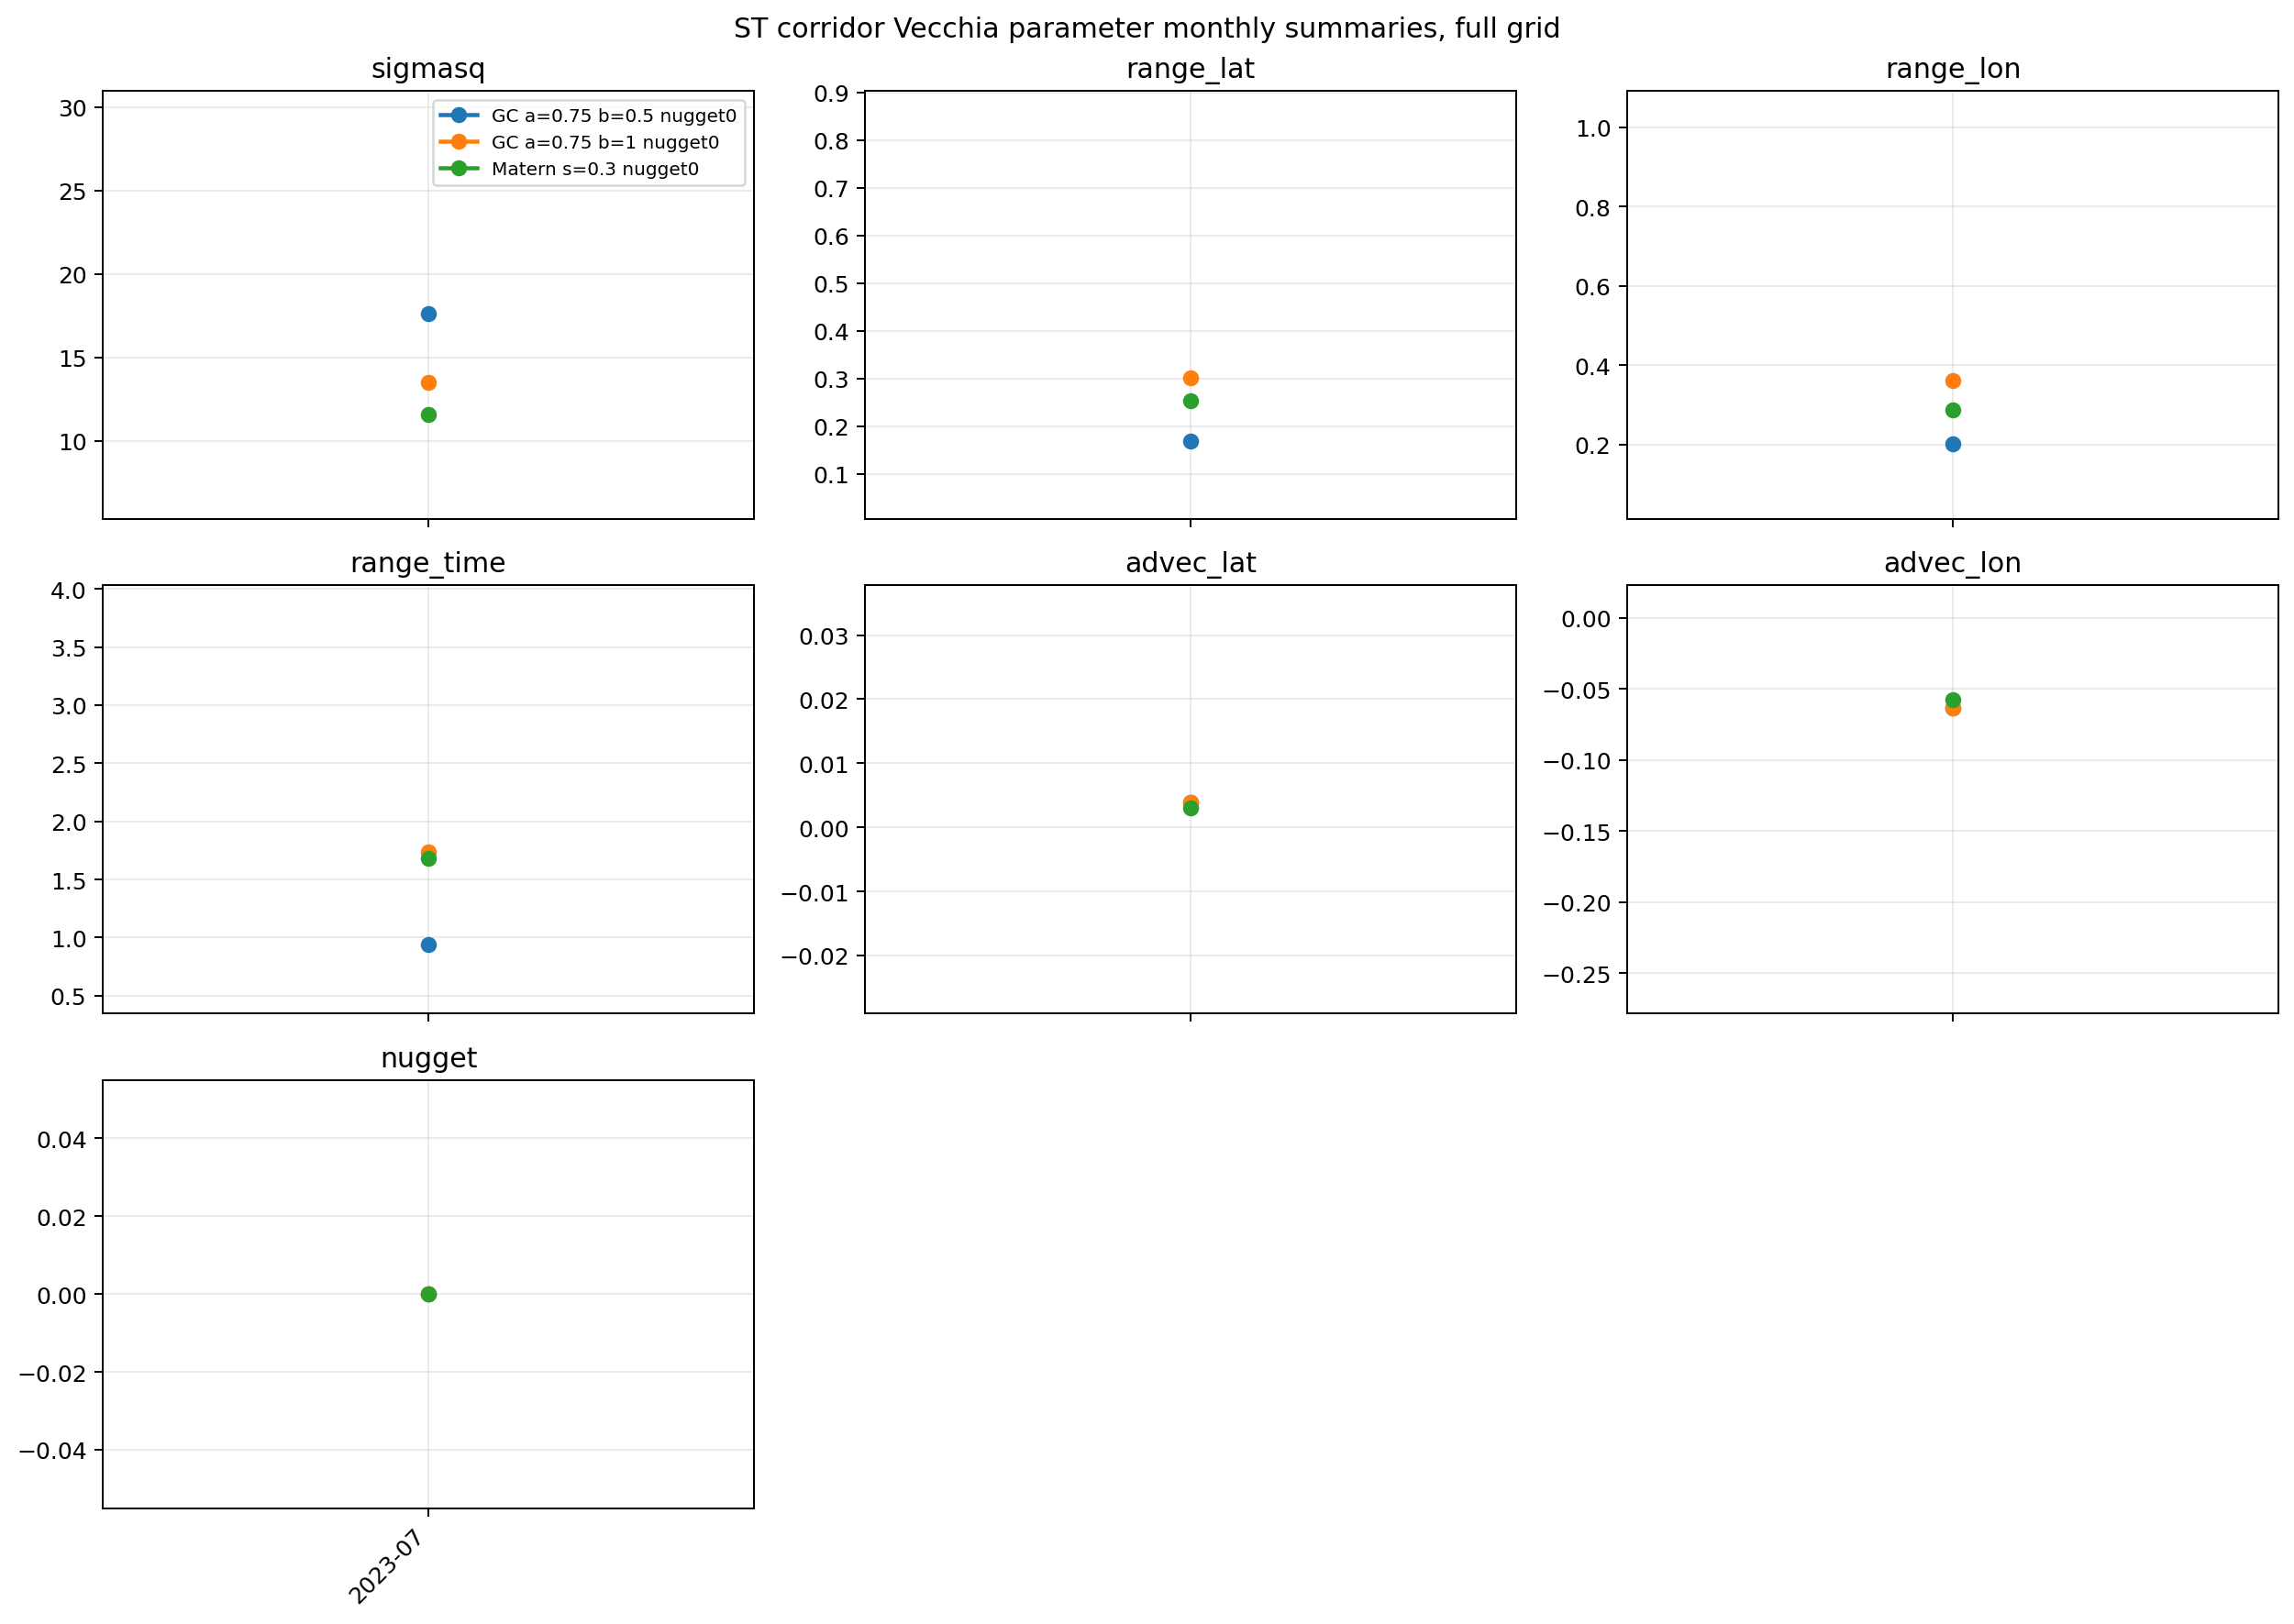

The table this chart was drawn from, first rows:
year, month, model_variant, model_label, parameter, n, mean, median, sd, p10, p90
2023, 7, gc_a075_b05, GC a=0.75 b=0.5 nugget0, sigmasq, 30, 18.41, 17.63, 9.483, 7.991, 29.82
2023, 7, gc_a075_b1, GC a=0.75 b=1 nugget0, sigmasq, 30, 13.72, 13.51, 6.436, 6.488, 21.3
2023, 7, matern_s03, Matern s=0.3 nugget0, sigmasq, 30, 11.45, 11.55, 3.797, 6.965, 16.65
2023, 7, gc_a075_b05, GC a=0.75 b=0.5 nugget0, range_lat, 30, 0.2278, 0.1694, 0.2065, 0.04652, 0.544
2023, 7, gc_a075_b1, GC a=0.75 b=1 nugget0, range_lat, 30, 0.3848, 0.301, 0.3166, 0.09738, 0.8634
2023, 7, matern_s03, Matern s=0.3 nugget0, range_lat, 30, 0.2886, 0.2539, 0.1633, 0.1232, 0.5393
2023, 7, gc_a075_b05, GC a=0.75 b=0.5 nugget0, range_lon, 30, 0.2727, 0.2029, 0.2513, 0.06212, 0.647
2023, 7, gc_a075_b1, GC a=0.75 b=1 nugget0, range_lon, 30, 0.4604, 0.362, 0.3848, 0.129, 1.043
2023, 7, matern_s03, Matern s=0.3 nugget0, range_lon, 30, 0.3416, 0.2876, 0.188, 0.1578, 0.6136
2023, 7, gc_a075_b05, GC a=0.75 b=0.5 nugget0, range_time, 30, 1.234, 0.9414, 0.936, 0.5143, 2.455
2023, 7, gc_a075_b1, GC a=0.75 b=1 nugget0, range_time, 30, 2.128, 1.735, 1.379, 1.07, 3.865
2023, 7, matern_s03, Matern s=0.3 nugget0, range_time, 30, 1.75, 1.683, 0.4955, 1.155, 2.373
2023, 7, gc_a075_b05, GC a=0.75 b=0.5 nugget0, advec_lat, 30, 0.002692, 0.003872, 0.05006, -0.02533, 0.03376
2023, 7, gc_a075_b1, GC a=0.75 b=1 nugget0, advec_lat, 30, 0.002369, 0.003862, 0.05052, -0.02559, 0.03353
2023, 7, matern_s03, Matern s=0.3 nugget0, advec_lat, 30, 0.004569, 0.003102, 0.04092, -0.02602, 0.03476
2023, 7, gc_a075_b05, GC a=0.75 b=0.5 nugget0, advec_lon, 30, -0.0915, -0.06364, 0.1174, -0.2647, 0.009383
2023, 7, gc_a075_b1, GC a=0.75 b=1 nugget0, advec_lon, 30, -0.09141, -0.06313, 0.1167, -0.264, 0.008878
2023, 7, matern_s03, Matern s=0.3 nugget0, advec_lon, 30, -0.09321, -0.05752, 0.1132, -0.2636, 0.006249
2023, 7, gc_a075_b05, GC a=0.75 b=0.5 nugget0, nugget, 30, 0.000000, 0.000000, 0.000000, 0.000000, 0.000000
2023, 7, gc_a075_b1, GC a=0.75 b=1 nugget0, nugget, 30, 0.000000, 0.000000, 0.000000, 0.000000, 0.000000
2023, 7, matern_s03, Matern s=0.3 nugget0, nugget, 30, 0.000000, 0.000000, 0.000000, 0.000000, 0.000000
